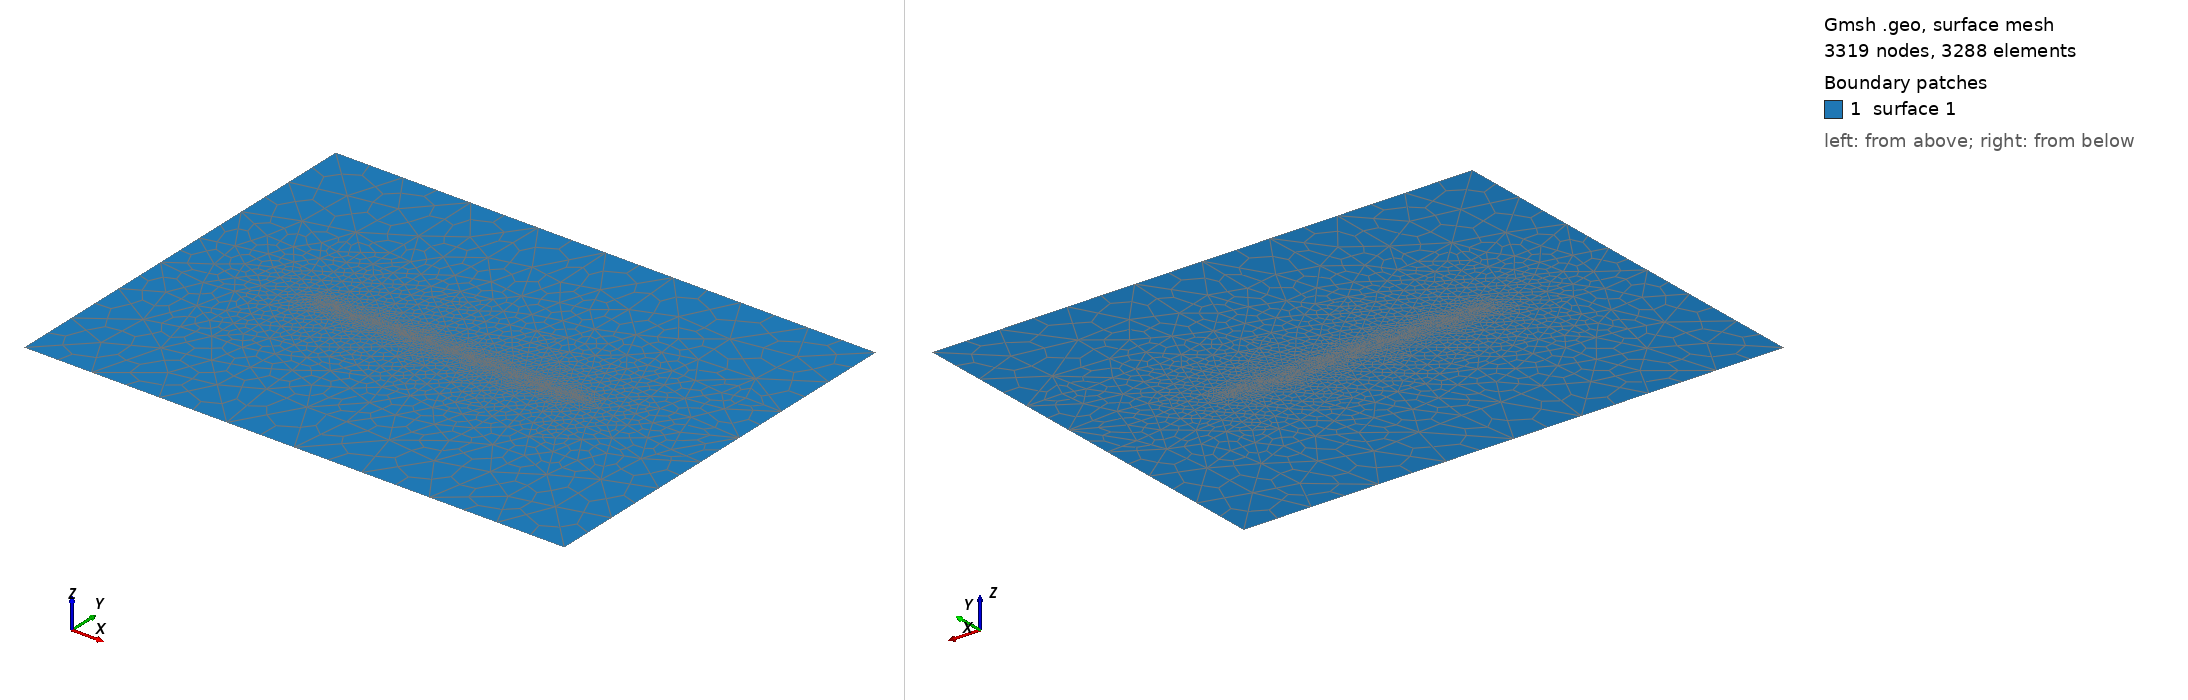

Gmsh geometry script, surface-meshed: 3319 nodes, 3288 surface elements. Boundary patches (legend numbers): 1 surface 1. Left view from above one corner, right view from below the opposite corner. The script declares no physical surfaces, so the legend lists its geometric surfaces. The drawing asked Gmsh for element sizes between 1% and 20% of the model's largest extent; the script's own settings can give other sizes.

=== tpv5_2d.geo (drawn) ===
//+
SetFactory("OpenCASCADE");
Point(1) = {-40e3, 0, 0, 1.0};
Point(2) = {+40e3, 0, 0, 1.0};
Line(1) = {1, 2};
Lx = 160e3;
Ly = 120e3;
Rectangle(1) = {-Lx/2, -Ly/2, 0, Lx, Ly, 0};
//+
BooleanFragments{ Surface{1}; Delete; }{ Curve{1}; Delete; }

faultsize = 200*2;
boundsize = 10e3*2;

MeshSize {:} = boundsize;
MeshSize {1,2} = faultsize;

// "Frontal-Delaunay" 2D meshing algorithm (Mesh.Algorithm = 6)
// usually leads to the highest quality meshes, the
// "Delaunay" algorithm (Mesh.Algorithm = 5) will handle complex mesh size

Mesh.Algorithm = 6; // Frontal-Delaunay
//Mesh.Algorithm = 9; //  Packing of Parallelograms
//Mesh.RecombinationAlgorithm = 2;
// Mesh recombination algorithm (0: simple, 1: blossom, 2: simple full-quad, 3: blossom full-quad)
//Recombine Surface{:};

Mesh.SubdivisionAlgorithm = 1;
//Mesh subdivision algorithm (0: none, 1: all quadrangles, 2: all hexahedra, 3:barycentric)
//RefineMesh;


//Physical Surface("fault") = {1};


Field[1] = Distance;
Field[1].CurvesList = {1};

// Matheval field
Field[2] = MathEval;
Field[2].F = Sprintf("0.0000*F1 +((F1-0e3)/%g)^2 + %g", faultsize, faultsize*10);

//// Equivalent of propagation size on element

// We then define a ‘Threshold’ field, which uses the return value of the
// ‘Distance’ field 1 in order to define a simple change in element size
// depending on the computed distances
//
// SizeMax -                     /------------------
//                              /
//                             /
//                            /
// SizeMin -o----------------/
//          |                |    |
//        Point          DistMin DistMax
//
Field[3] = Threshold;
Field[3].IField = 1;
Field[3].SizeMin = faultsize;
Field[3].SizeMax = boundsize;
Field[3].DistMin = faultsize*10;
Field[3].DistMax = 10e3;
//
Field[4] = Min;
Field[4].FieldsList = {2,3};
Background Field = 2;
